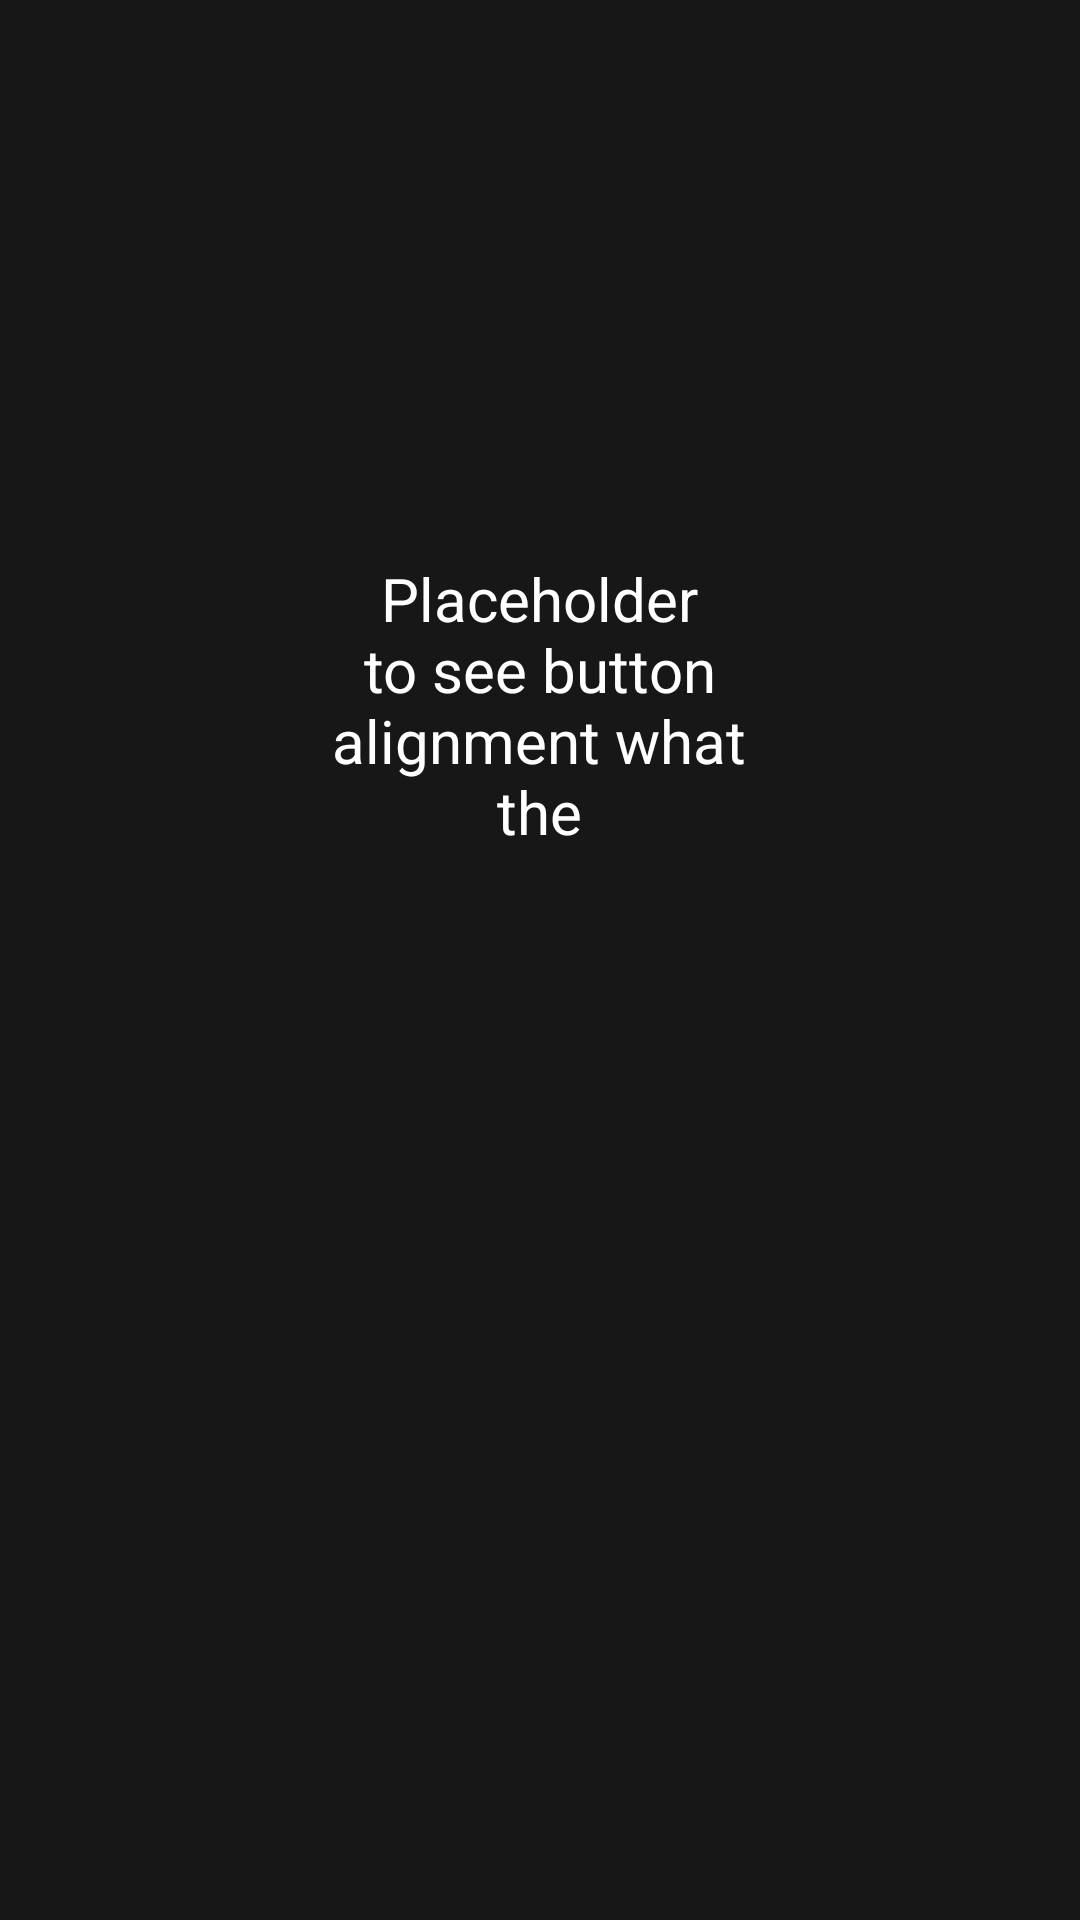

Here is an Android app screen rendered from its layout file. Give the layout XML and the strings, colors and styles it references.
<!-- AndroidManifest.xml: application theme Theme.PBR -->
<!-- res/layout/category_list_item.xml -->
<?xml version="1.0" encoding="utf-8"?>
<LinearLayout xmlns:android="http://schemas.android.com/apk/res/android"
    xmlns:tools="http://schemas.android.com/tools"
    android:layout_width="175dp"
    android:layout_height="280dp"
    android:layout_marginTop="2dp"
    android:layout_marginStart="2dp"
    android:layout_marginEnd="2dp"
    android:layout_marginBottom="35dp"
    android:orientation="vertical"
    android:background="@color/poster_background">

    <ImageView
        android:id="@+id/category_cover"
        android:layout_width="175dp"
        android:layout_height="175dp"
        android:layout_gravity="center"
        android:adjustViewBounds="false"
        android:background="@color/poster_background"
        android:cropToPadding="false"
        android:padding="5dp"
        android:layout_margin="5dp"
        android:scaleType="fitCenter"
        android:contentDescription="Placeholder"/>

    <TextView
        android:id="@+id/category_name"
        android:layout_width="175dp"
        android:layout_height="100dp"
        android:layout_gravity="center"
        android:gravity="center"
        android:paddingStart="10dp"
        android:paddingEnd="10dp"
        android:singleLine="false"
        android:text="Placeholder to see button alignment what the"
        android:textColor="@android:color/white"
        android:textSize="20sp" />

</LinearLayout>
<!-- resources referenced by this layout -->
<resources>
  <color name="poster_background">#171717</color>
  <style name="Theme.PBR" parent="Theme.AppCompat.Light.NoActionBar">
          
          <item name="colorPrimary">@color/primary</item>
          <item name="colorPrimaryDark">@color/primary_dark</item>
          <item name="colorAccent">@color/accent</item>
          <item name="android:textColorPrimary">@color/primary_text</item>
          <item name="android:textColorSecondary">@color/secondary_text</item>
  
          
          
          
          
          
          
          
          
          
          
      </style>
  <color name="primary">#00C81B</color>
  <color name="primary_dark">#017714</color>
  <color name="accent">#18DF02</color>
  <color name="primary_text">#212121</color>
  <color name="secondary_text">#727272</color>
</resources>
